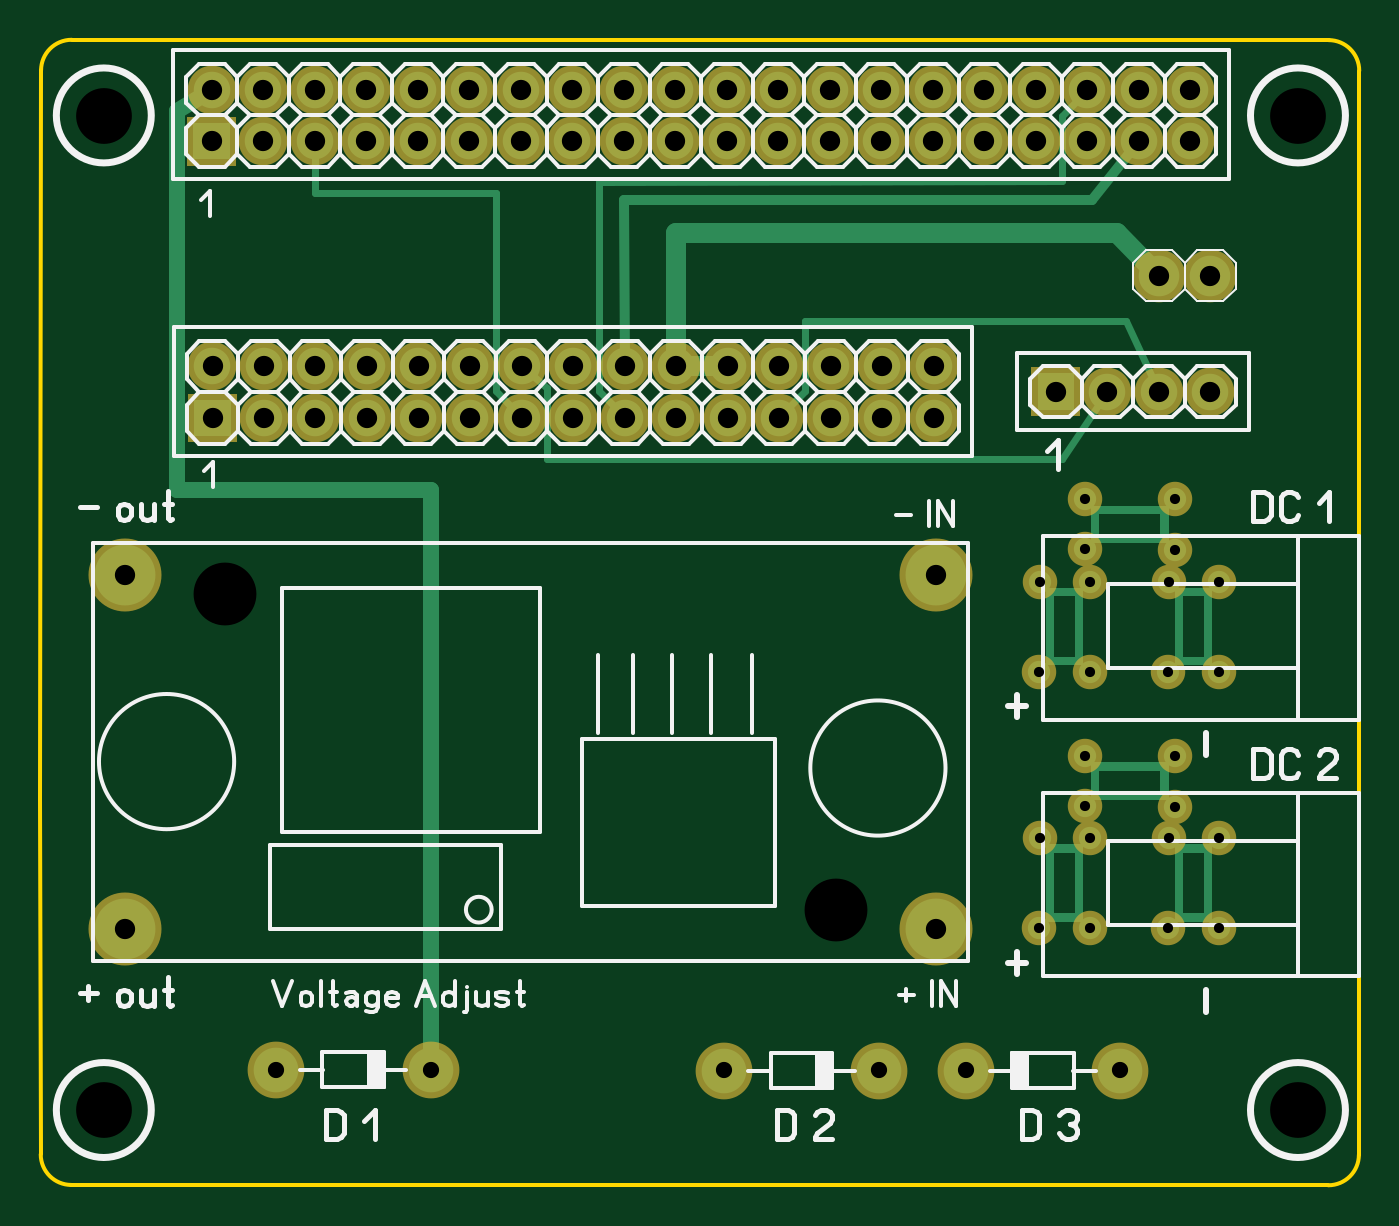
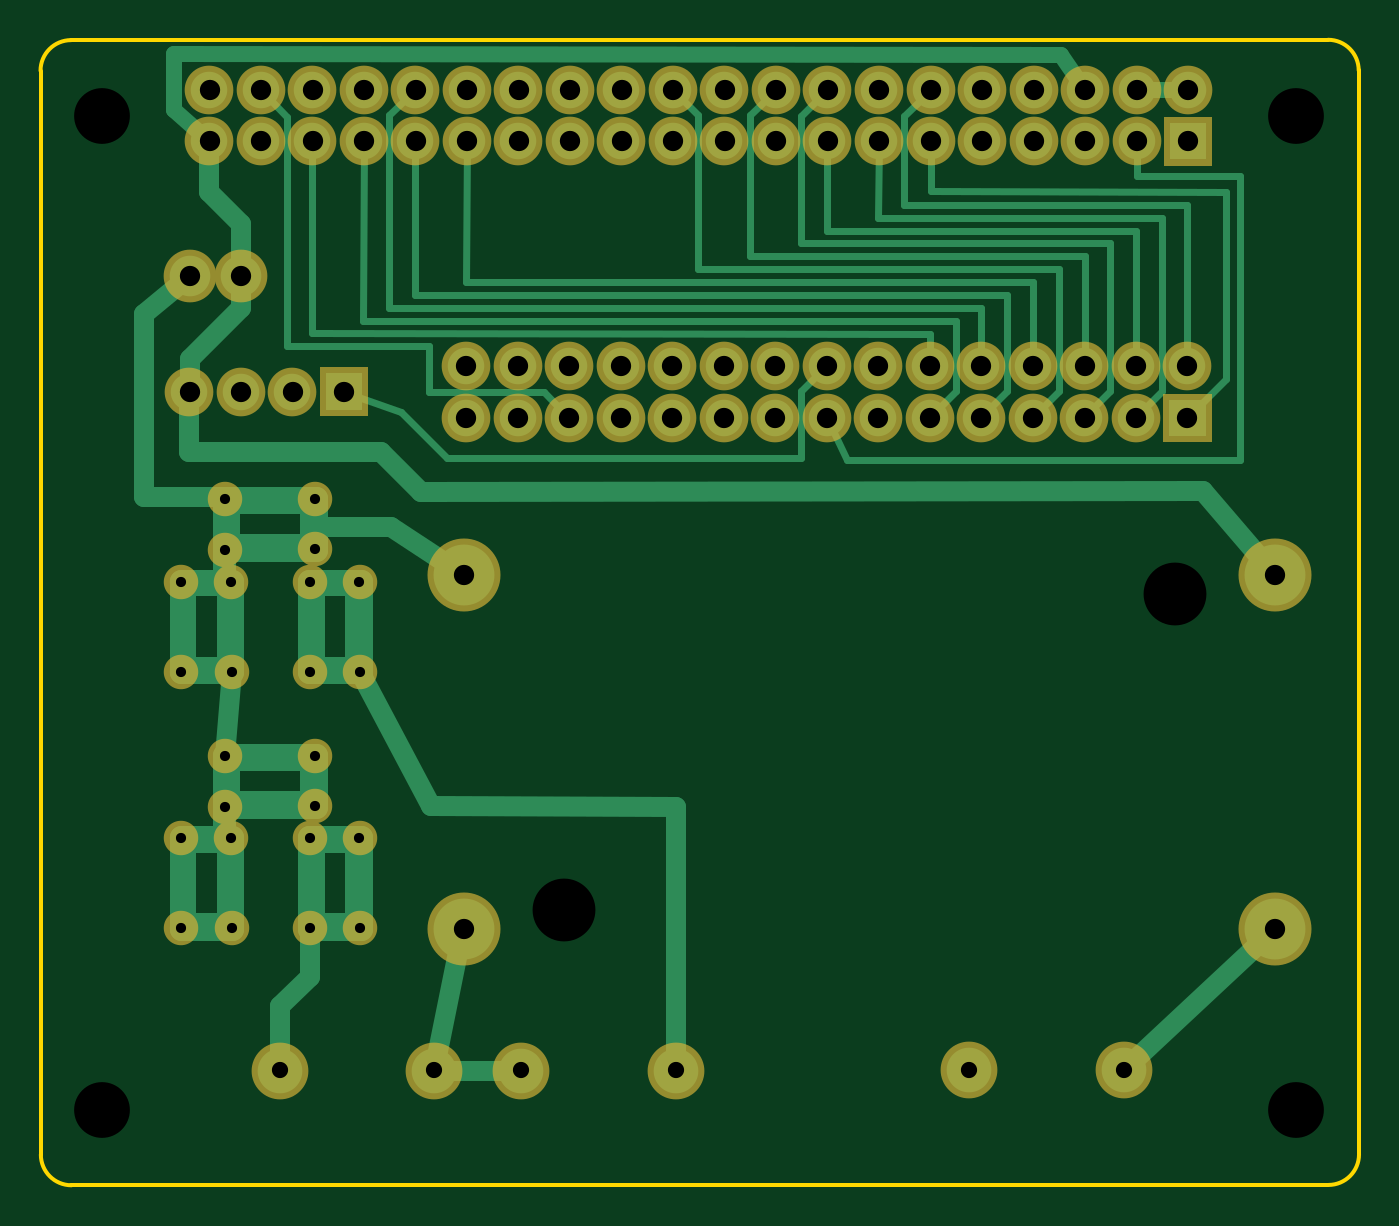
Circuit board: 7 layer files. Board 65.0 x 56.5 mm.
- drill: Hat Board.lay6_2.DRL (2124 bytes)
- bottom_copper: Hat Board.lay6_2_copper_bottom.gbr (18410 bytes)
- top_copper: Hat Board.lay6_2_copper_top.gbr (14831 bytes)
- outline: Hat Board.lay6_2_outline.gbr (1317 bytes)
- top_silk: Hat Board.lay6_2_silkscreen_top.gbr (27007 bytes)
- bottom_mask: Hat Board.lay6_2_soldermask_bottom.gbr (7672 bytes)
- top_mask: Hat Board.lay6_2_soldermask_top.gbr (7669 bytes)

=== drill: Hat Board.lay6_2.DRL ===
; Drill file
; Format: 2.4 (00.0000)
M48
INCH
T01C0.0197
T02C0.0315
T03C0.0394
T04C0.1083
T05C0.122
%
G05
G90
T01
X019430Y-017300
X020420Y-017300
X021930Y-017300
X022920Y-017300
X022920Y-015550
X021950Y-015550
X022060Y-014940
X022060Y-013950
X021930Y-012320
X022920Y-012320
X022920Y-010570
X021950Y-010570
X022060Y-009950
X022060Y-008970
X020310Y-008970
X020310Y-009940
X020420Y-010570
X019450Y-010570
X019430Y-012320
X020420Y-012320
X020310Y-013950
X020310Y-014920
X020420Y-015550
X019450Y-015550
T02
X004610Y-020050
X007610Y-020050
X013310Y-020060
X016310Y-020060
X018000Y-020060
X021000Y-020060
T03
X001670Y-017310
X001670Y-010440
X003380Y-007390
X003380Y-006390
X004380Y-006390
X004380Y-007390
X005370Y-007390
X005370Y-006390
X006370Y-006390
X006370Y-007390
X007380Y-007390
X007380Y-006390
X008380Y-006390
X008380Y-007390
X009380Y-007390
X009380Y-006390
X010380Y-006390
X010380Y-007390
X011380Y-007390
X011380Y-006390
X012380Y-006390
X012380Y-007390
X013380Y-007390
X013380Y-006390
X014380Y-006390
X014380Y-007390
X015380Y-007390
X015380Y-006390
X016380Y-006390
X016380Y-007390
X017380Y-007390
X017380Y-006390
X019750Y-006880
X020750Y-006880
X021750Y-006880
X022750Y-006880
X022750Y-004630
X021750Y-004630
X021360Y-002020
X020360Y-002020
X019360Y-002020
X018360Y-002020
X017360Y-002020
X016360Y-002020
X015360Y-002020
X014360Y-002020
X013360Y-002020
X012360Y-002020
X011360Y-002020
X010360Y-002020
X009360Y-002020
X009360Y-001020
X010360Y-001020
X011360Y-001020
X012360Y-001020
X013360Y-001020
X014360Y-001020
X015360Y-001020
X016360Y-001020
X017360Y-001020
X018360Y-001020
X019360Y-001020
X020360Y-001020
X021360Y-001020
X022360Y-001020
X022360Y-002020
X017420Y-010440
X017420Y-017310
X008360Y-002020
X007360Y-002020
X006360Y-002020
X005360Y-002020
X004360Y-002020
X003360Y-002020
X003360Y-001020
X004360Y-001020
X005360Y-001020
X006360Y-001020
X007360Y-001020
X008360Y-001020
T04
X001270Y-020830
X001270Y-001520
X024450Y-001520
X024450Y-020830
T05
X015480Y-016940
X003610Y-010810
M30

=== bottom_copper: Hat Board.lay6_2_copper_bottom.gbr (18410 bytes, source omitted) ===
=== top_copper: Hat Board.lay6_2_copper_top.gbr (14831 bytes, source omitted) ===
=== outline: Hat Board.lay6_2_outline.gbr ===
%FSLAX34Y34*%
%MOMM*%
%LNOUTLINE*%
G71*
G01*
%ADD10C, 0.20*%
%ADD11C, 0.10*%
%LPD*%
G54D10*
X16287Y-1190D02*
X636248Y-1350D01*
G54D10*
X651329Y-16431D02*
X651169Y-551064D01*
G54D10*
X16127Y-565985D02*
X636088Y-566144D01*
G54D10*
X1206Y-16271D02*
X909Y-375649D01*
G54D10*
G75*
G01X16287Y-1190D02*
G03X1206Y-16271I0J-15081D01*
G01*
G54D10*
G75*
G01X651329Y-16431D02*
G03X636248Y-1350I-15081J0D01*
G01*
G54D10*
G75*
G01X636088Y-566144D02*
G03X651169Y-551064I0J15080D01*
G01*
G54D10*
G75*
G01X1046Y-550904D02*
G03X16127Y-565985I15081J0D01*
G01*
G54D10*
X909Y-375649D02*
X1046Y-550904D01*
G54D11*
X563959Y-275034D02*
X575072Y-275034D01*
X575072Y-305991D01*
X563959Y-305991D01*
X563959Y-275034D01*
G54D11*
X553641Y-234553D02*
X553641Y-245665D01*
X522685Y-245665D01*
X522685Y-234553D01*
X553641Y-234553D01*
G54D11*
X500459Y-275034D02*
X511572Y-275034D01*
X511572Y-305991D01*
X500459Y-305991D01*
X500459Y-275034D01*
G54D11*
X563959Y-401638D02*
X575072Y-401638D01*
X575072Y-432594D01*
X563959Y-432594D01*
X563959Y-401638D01*
G54D11*
X553641Y-361156D02*
X553641Y-372268D01*
X522685Y-372268D01*
X522685Y-361156D01*
X553641Y-361156D01*
G54D11*
X500459Y-401638D02*
X511572Y-401638D01*
X511572Y-432594D01*
X500459Y-432594D01*
X500459Y-401638D01*
M02*

=== top_silk: Hat Board.lay6_2_silkscreen_top.gbr (27007 bytes, source omitted) ===
=== bottom_mask: Hat Board.lay6_2_soldermask_bottom.gbr (7672 bytes, source omitted) ===
=== top_mask: Hat Board.lay6_2_soldermask_top.gbr (7669 bytes, source omitted) ===
